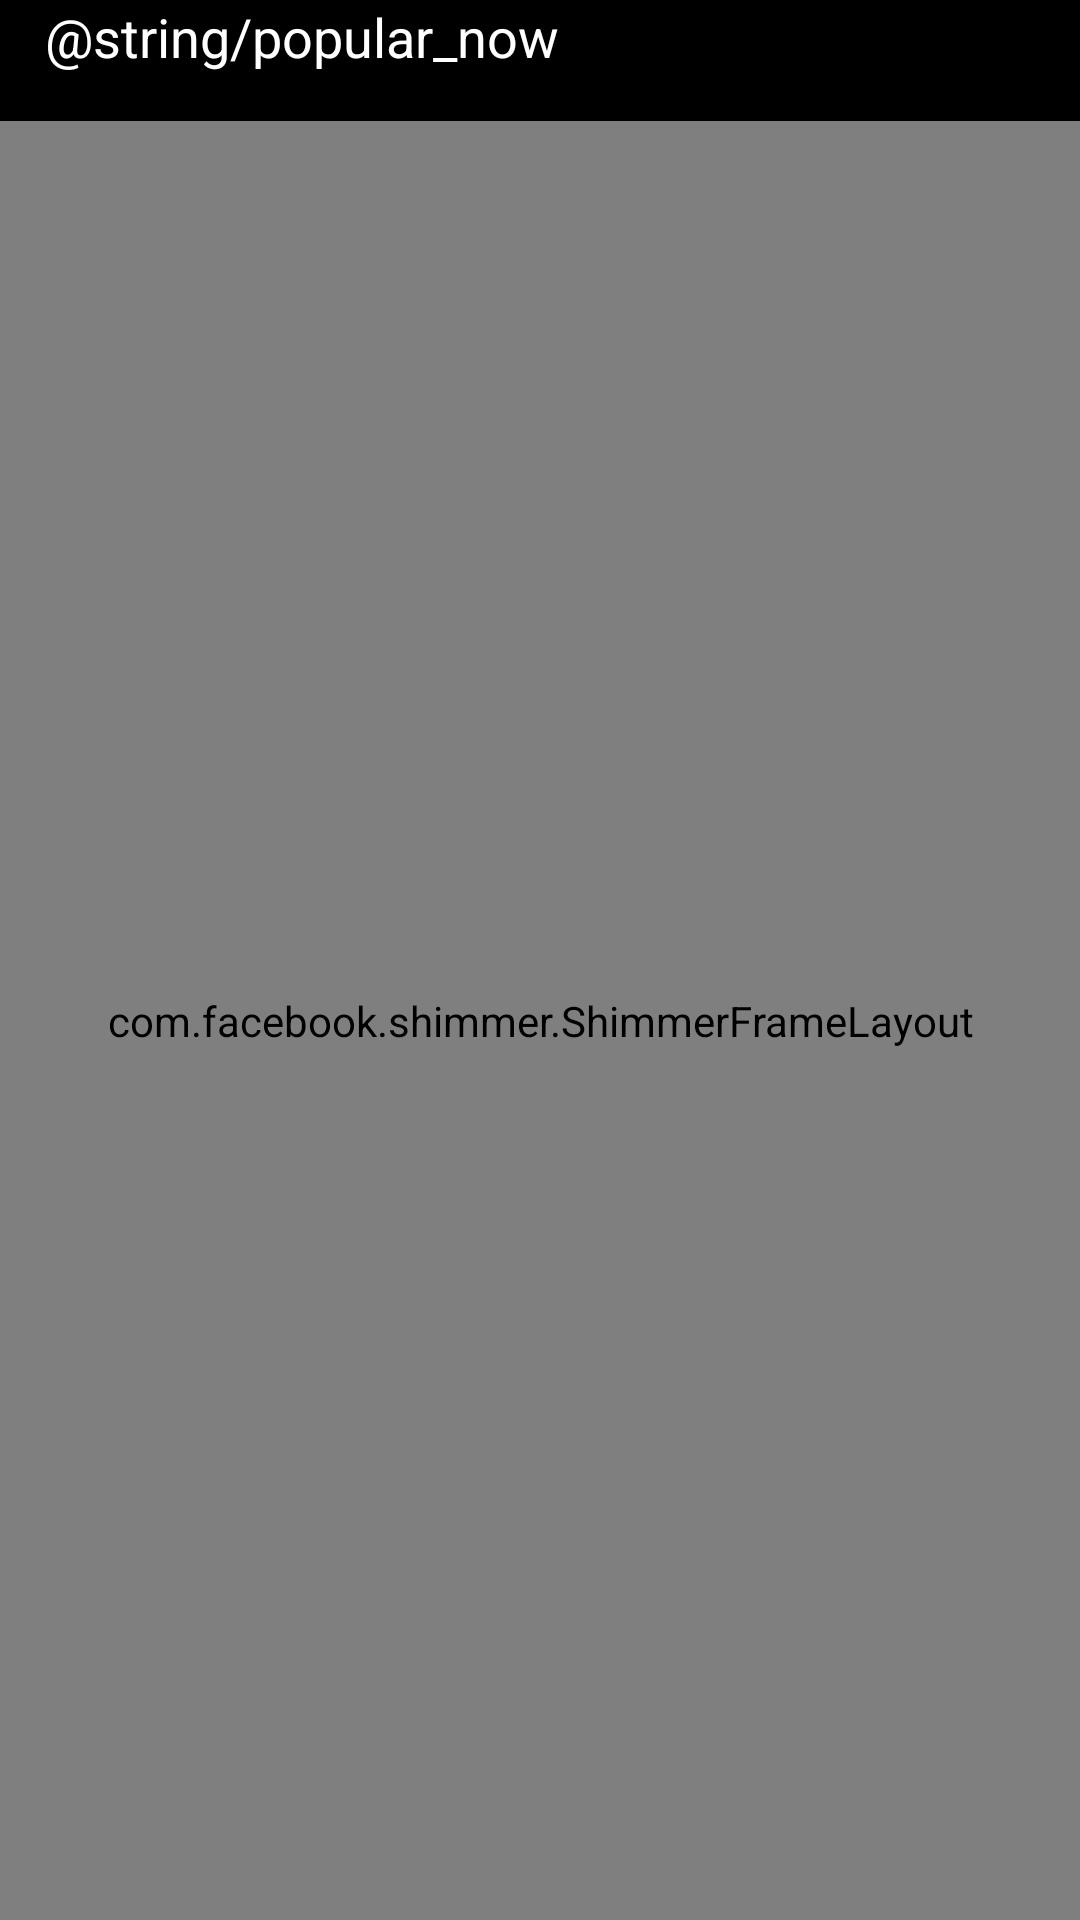

This screen was rendered from an Android layout file. Write that file and the resources it references.
<!-- AndroidManifest.xml: application theme Theme.Movies -->
<!-- res/layout/fragment_movies.xml -->
<?xml version="1.0" encoding="utf-8"?>
<androidx.constraintlayout.widget.ConstraintLayout xmlns:android="http://schemas.android.com/apk/res/android"
    xmlns:app="http://schemas.android.com/apk/res-auto"
    xmlns:tools="http://schemas.android.com/tools"
    android:layout_width="match_parent"
    android:layout_height="match_parent"
    android:background="@color/black_700"
    tools:context=".ui.movies.MoviesFragment">

    <com.facebook.shimmer.ShimmerFrameLayout
        android:id="@+id/shimmerLayoutItems"
        android:layout_width="match_parent"
        android:layout_height="0dp"
        app:layout_constraintBottom_toBottomOf="parent"
        app:layout_constraintEnd_toEndOf="parent"
        app:layout_constraintStart_toStartOf="parent"
        app:layout_constraintTop_toBottomOf="@+id/category">

        <LinearLayout
            android:layout_width="match_parent"
            android:layout_height="wrap_content"
            android:orientation="vertical">

            <include layout="@layout/item_shimmer_layout" />

            <include layout="@layout/item_shimmer_layout" />

            <include layout="@layout/item_shimmer_layout" />

            <include layout="@layout/item_shimmer_layout" />
        </LinearLayout>
    </com.facebook.shimmer.ShimmerFrameLayout>

    <TextView
        android:id="@+id/category"
        android:layout_width="match_parent"
        android:layout_height="wrap_content"
        android:layout_marginStart="15dp"
        android:paddingBottom="@dimen/dimen_16"
        android:text="@string/popular_now"
        android:textColor="@color/white"
        android:textSize="18sp"
        app:layout_constraintStart_toStartOf="parent"
        app:layout_constraintTop_toTopOf="parent" />

    <androidx.recyclerview.widget.RecyclerView
        android:id="@+id/recyclerView"
        android:layout_width="match_parent"
        android:layout_height="0dp"
        android:layout_marginStart="15dp"
        android:layout_marginEnd="15dp"
        android:scrollbarSize="2dp"
        android:scrollbarStyle="outsideInset"
        android:scrollbarThumbVertical="@android:color/darker_gray"
        app:layout_constraintBottom_toBottomOf="parent"
        app:layout_constraintEnd_toEndOf="parent"
        app:layout_constraintStart_toStartOf="parent"
        app:layout_constraintTop_toBottomOf="@+id/category" />

</androidx.constraintlayout.widget.ConstraintLayout>
<!-- res/layout/item_shimmer_layout.xml (included above) -->
<?xml version="1.0" encoding="utf-8"?>
<LinearLayout xmlns:android="http://schemas.android.com/apk/res/android"
    android:layout_width="match_parent"
    android:layout_height="wrap_content"
    android:baselineAligned="false"
    android:layout_marginStart="@dimen/dimen_16"
    android:layout_marginEnd="@dimen/dimen_16"
    android:orientation="horizontal">

    <LinearLayout
        android:id="@+id/shimmerCard"
        android:layout_width="0dp"
        android:layout_height="280dp"
        android:layout_margin="@dimen/dimen_4"
        android:layout_weight="1"
        android:background="@drawable/shimmer_card"
        android:contentDescription="@string/movie_thumbnails_desc"
        android:orientation="horizontal" />

    <LinearLayout
        android:layout_width="0dp"
        android:layout_height="280dp"
        android:layout_margin="@dimen/dimen_4"
        android:layout_weight="1"
        android:background="@drawable/shimmer_card"
        android:contentDescription="@string/movie_thumbnails_desc"
        android:orientation="horizontal" />
</LinearLayout>
<!-- resources referenced by this layout -->
<resources>
  <color name="black_700">#000000</color>
  <color name="white">#FFFFFFFF</color>
  <dimen name="dimen_16">16dp</dimen>
  <dimen name="dimen_4">4dp</dimen>
  <!-- drawable shimmer_card (drawable) -->
  <?xml version="1.0" encoding="UTF-8"?>
  <shape xmlns:android="http://schemas.android.com/apk/res/android">
      <solid android:color="@color/black_900" />
      <corners android:radius="@dimen/dimen_16" />
  </shape>
  <string name="movie_thumbnails_desc">Movie thumbnails</string>
  <string name="popular_now">Popular Now</string>
  <style name="Theme.Movies" parent="Theme.MaterialComponents.DayNight.DarkActionBar">
          
          <item name="colorPrimary">@color/black_500</item>
          <item name="colorPrimaryVariant">@color/black_700</item>
          <item name="colorOnPrimary">@color/white</item>
          
          <item name="colorSecondary">@color/red_200</item>
          <item name="colorSecondaryVariant">@color/red_700</item>
          <item name="colorOnSecondary">@color/black</item>
          
          <item name="android:statusBarColor">?attr/colorPrimaryVariant</item>
          
      </style>
  <color name="black_900">#212121</color>
  <color name="black_500">#262626</color>
  <color name="red_200">#d61c19</color>
  <color name="red_700">#970006</color>
  <color name="black">#FF000000</color>
</resources>
